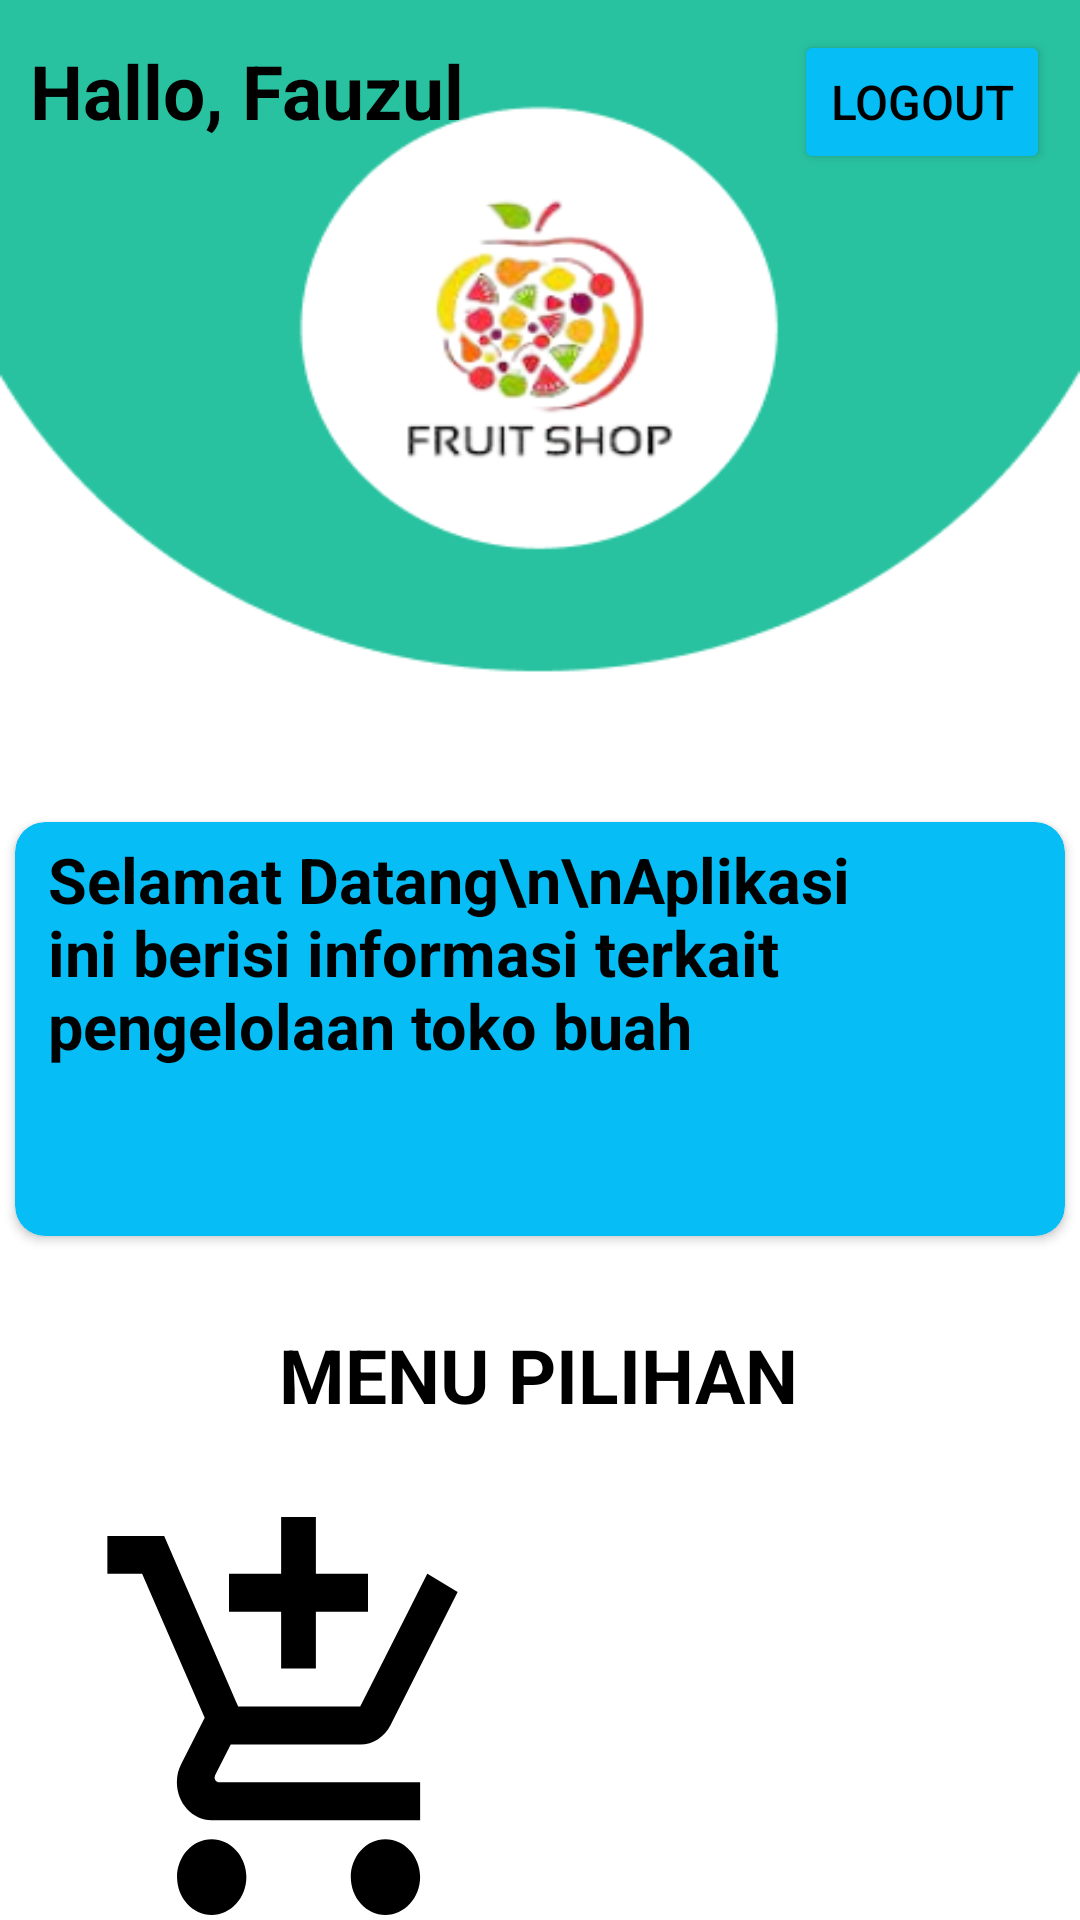

Produce the Android XML layout that renders to this screen, including the resource entries it uses.
<!-- AndroidManifest.xml: application theme Theme.PengelolanBarangJurusanFakhri -->
<!-- res/layout/activity_home.xml -->
<?xml version="1.0" encoding="utf-8"?>
<androidx.constraintlayout.widget.ConstraintLayout
    xmlns:android="http://schemas.android.com/apk/res/android"
    xmlns:app="http://schemas.android.com/apk/res-auto"
    xmlns:tools="http://schemas.android.com/tools"
    android:layout_width="match_parent"
    android:layout_height="match_parent"
    tools:context=".HomeActivity"
    android:background="@drawable/bg2">

    <LinearLayout
        android:id="@+id/layoutHeader"
        android:layout_width="match_parent"
        android:layout_height="wrap_content"
        android:layout_marginTop="10dp"
        android:orientation="horizontal"
        android:padding="10dp"
        tools:ignore="MissingConstraints">

        <androidx.appcompat.widget.AppCompatTextView
            android:layout_width="wrap_content"
            android:layout_height="wrap_content"
            android:text="Hallo, Fauzul"
            android:textColor="@color/black"
            android:textSize="25sp"
            android:textStyle="bold" />
        <Button
            android:id="@+id/btnLogout"
            android:layout_width="wrap_content"
            android:layout_height="wrap_content"
            android:text="Logout"
            android:textSize="16sp"
            android:layout_marginLeft="110dp"
            android:paddingStart="10dp"
            android:paddingEnd="10dp"
            android:paddingTop="10dp"
            android:paddingBottom="10dp"
            android:gravity="center"
            app:cornerRadius="10dp"
            android:backgroundTint="@color/blue"
            android:textColor="@color/black"/>
    </LinearLayout>


    <androidx.cardview.widget.CardView
        android:id="@+id/cardselamatdatang"
        android:layout_width="360dp"
        android:layout_height="150dp"
        android:layout_marginTop="200dp"
        android:backgroundTint="@color/blue"
        app:cardCornerRadius="10dp"
        app:cardUseCompatPadding="true"
        app:layout_constraintEnd_toEndOf="parent"
        app:layout_constraintStart_toStartOf="parent"
        app:layout_constraintTop_toBottomOf="@+id/layoutHeader">

        <androidx.appcompat.widget.AppCompatTextView
            android:layout_width="328dp"
            android:layout_height="128dp"
            android:layout_gravity="center"
            android:text="Selamat Datang\n\nAplikasi ini berisi informasi terkait pengelolaan toko buah "
            android:textColor="@color/black"
            android:textSize="21sp"
            android:textStyle="bold" />
    </androidx.cardview.widget.CardView>

    <TextView
        android:layout_width="wrap_content"
        android:layout_height="wrap_content"
        android:text="MENU PILIHAN"
        android:textColor="@color/black"
        android:textSize="25sp"
        android:textStyle="bold"
        app:layout_constraintBottom_toTopOf="@+id/linearLayout"
        app:layout_constraintEnd_toEndOf="parent"
        app:layout_constraintHorizontal_bias="0.497"
        app:layout_constraintStart_toStartOf="parent"
        app:layout_constraintTop_toBottomOf="@+id/cardselamatdatang" />

    <LinearLayout
        android:id="@+id/linearLayout"
        android:layout_width="match_parent"
        android:layout_height="wrap_content"
        android:layout_marginTop="80dp"
        app:layout_constraintTop_toBottomOf="@+id/cardselamatdatang"
        tools:layout_editor_absoluteX="0dp">

        <LinearLayout
            android:layout_width="139dp"
            android:layout_height="200dp"
            android:layout_marginStart="30dp"
            android:gravity="center"
            android:orientation="vertical">

            <ImageView
                android:layout_width="139dp"
                android:layout_height="139dp"
                android:background="@drawable/cart" />

            <Button
                android:id="@+id/tambah"
                android:layout_width="match_parent"
                android:layout_height="wrap_content"
                android:layout_gravity="center"
                android:layout_marginStart="5dp"
                android:layout_marginTop="10dp"
                android:layout_marginEnd="5dp"
                android:contentDescription="Tombol tambah"
                android:text="Tambah"
                android:textAlignment="center"
                android:textSize="20sp" />
        </LinearLayout>

        <LinearLayout
            android:layout_width="139dp"
            android:layout_height="200dp"
            android:layout_marginStart="50dp"
            android:gravity="center"
            android:orientation="vertical">

            <ImageView
                android:layout_width="139dp"
                android:layout_height="139dp"
                android:background="@drawable/list" />

            <Button
                android:id="@+id/list"
                android:layout_width="match_parent"
                android:layout_height="wrap_content"
                android:layout_gravity="center"
                android:layout_marginStart="0dp"
                android:layout_marginTop="10dp"
                android:layout_marginEnd="0dp"
                android:contentDescription="Tombol List"
                android:text="List"
                android:textAlignment="center"
                android:textSize="20sp" />
        </LinearLayout>
    </LinearLayout>

</androidx.constraintlayout.widget.ConstraintLayout>
<!-- resources referenced by this layout -->
<resources>
  <color name="black">#FF000000</color>
  <color name="blue">#07BDF6</color>
  <!-- drawable bg2: png bitmap (drawable, 29814 bytes) -->
  <!-- drawable cart (drawable) -->
  <vector android:height="24dp" android:tint="#000000"
      android:viewportHeight="22" android:viewportWidth="24"
      android:width="22dp" xmlns:android="http://schemas.android.com/apk/res/android">
      <path android:fillColor="@android:color/white" android:pathData="M11,9h2L13,6h3L16,4h-3L13,1h-2v3L8,4v2h3v3zM7,18c-1.1,0 -1.99,0.9 -1.99,2S5.9,22 7,22s2,-0.9 2,-2 -0.9,-2 -2,-2zM17,18c-1.1,0 -1.99,0.9 -1.99,2s0.89,2 1.99,2 2,-0.9 2,-2 -0.9,-2 -2,-2zM7.17,14.75l0.03,-0.12 0.9,-1.63h7.45c0.75,0 1.41,-0.41 1.75,-1.03l3.86,-7.01L19.42,4h-0.01l-1.1,2 -2.76,5L8.53,11l-0.13,-0.27L6.16,6l-0.95,-2 -0.94,-2L1,2v2h2l3.6,7.59 -1.35,2.45c-0.16,0.28 -0.25,0.61 -0.25,0.96 0,1.1 0.9,2 2,2h12v-2L7.42,15c-0.13,0 -0.25,-0.11 -0.25,-0.25z"/>
  </vector>
  <style name="Theme.PengelolanBarangJurusanFakhri" parent="Base.Theme.PengelolanBarangJurusanFakhri" />
  <style name="Base.Theme.PengelolanBarangJurusanFakhri" parent="Theme.Material3.DayNight.NoActionBar">
          
          
      </style>
</resources>
